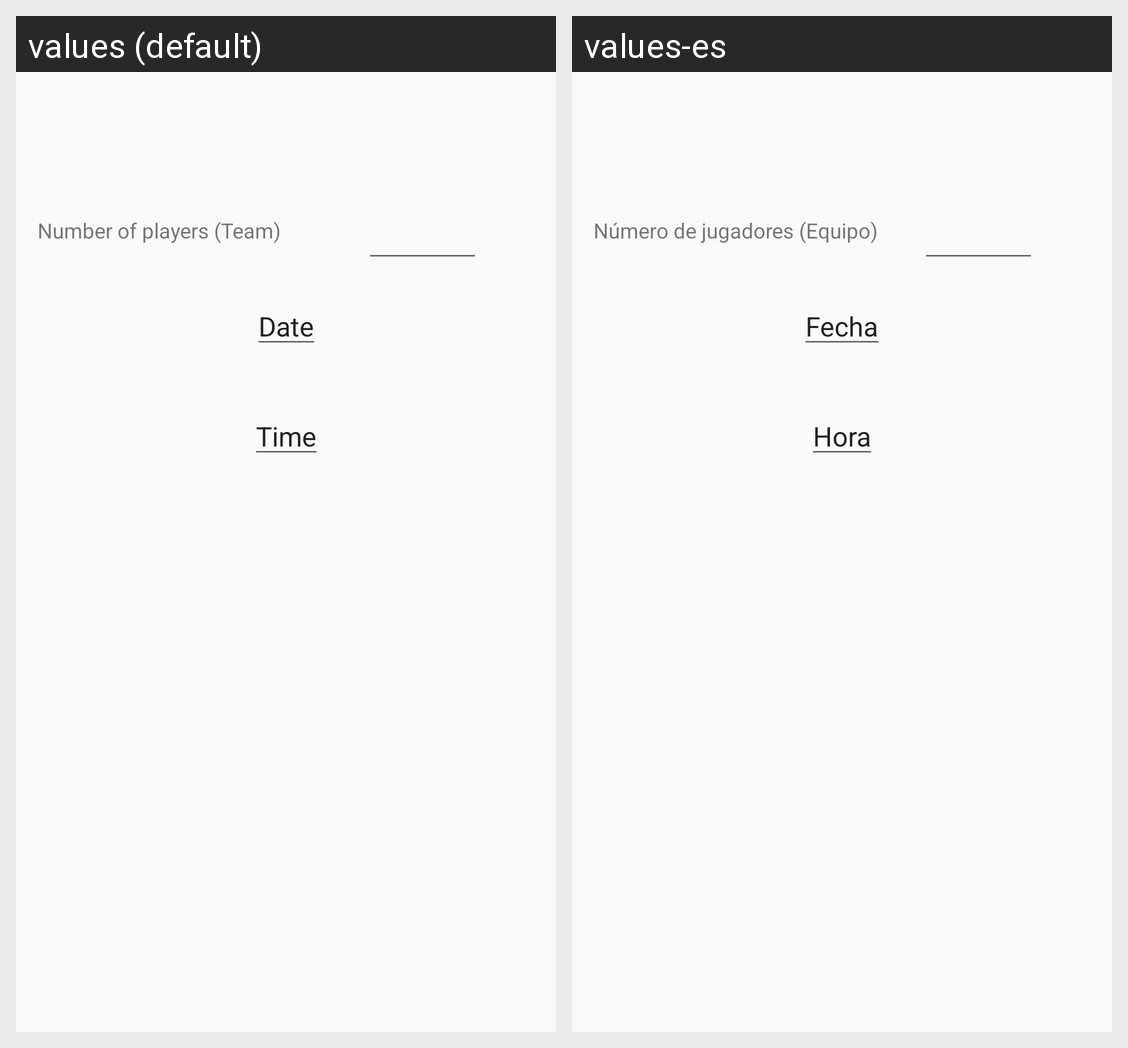

Locale-by-locale string values for the Android screen shown in this grid:
Android screen res/layout/fragment_football.xml rendered under 2 locales, left to right: values (default), values-es. Device: Nexus 5 (rendered at 1080×1920; each locale shown at half size, 540×960, under a caption strip naming it); theme Theme.SportTogether.
Strings drawn on this screen, with the default value and each locale's value (text and hints the layout hard-codes, and strings that could not be matched under every locale, appear in the picture but are not listed):

player_number_team
  values: Number of players (Team)
  values-es: Número de jugadores (Equipo)

date
  values: Date
  values-es: Fecha

time
  values: Time
  values-es: Hora
